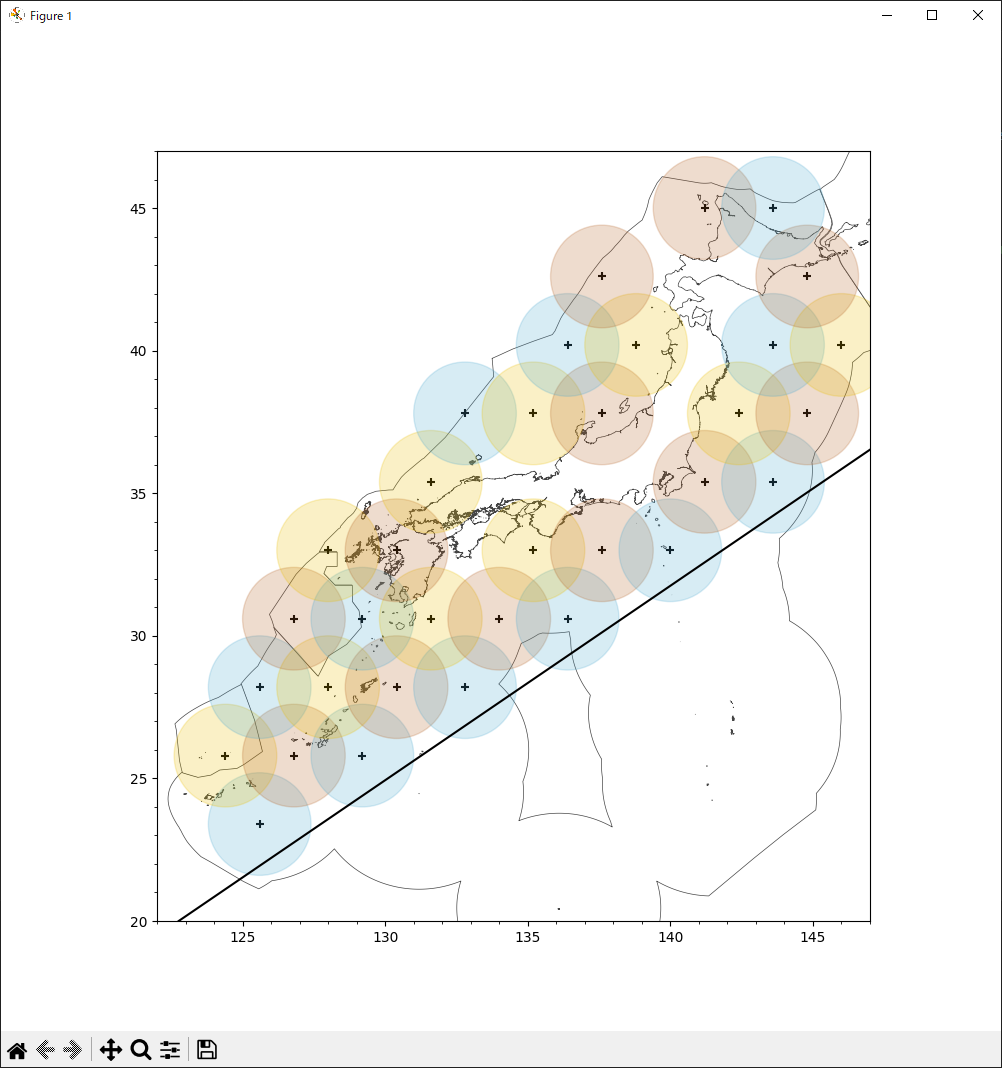

Values plotted in this chart, from the file beside it:
latitude, longitude, beam_radius, color, user
23.4, 125.6, 180, 1
25.8, 124.4, 180, 2
25.8, 126.8, 180, 3
25.8, 129.2, 180, 1
28.2, 125.6, 180, 1
28.2, 128.0, 180, 2
28.2, 130.4, 180, 3
28.2, 132.8, 180, 1
30.6, 126.8, 180, 3
30.6, 129.2, 180, 1
30.6, 131.6, 180, 2
30.6, 134.0, 180, 3
30.6, 136.4, 180, 1
33.0, 128.0, 180, 2
33.0, 130.4, 180, 3
33.0, 135.2, 180, 2
33.0, 137.6, 180, 3
33.0, 140.0, 180, 1
35.4, 131.6, 180, 2
35.4, 141.2, 180, 3
35.4, 143.6, 180, 1
37.8, 132.8, 180, 1
37.8, 135.2, 180, 2
37.8, 137.6, 180, 3
37.8, 142.4, 180, 2
37.8, 144.8, 180, 3
40.2, 136.4, 180, 1
40.2, 138.8, 180, 2
40.2, 143.6, 180, 1
40.2, 146.0, 180, 2
42.6, 137.6, 180, 3
42.6, 144.8, 180, 3
45.0, 141.2, 180, 3
45.0, 143.6, 180, 1
